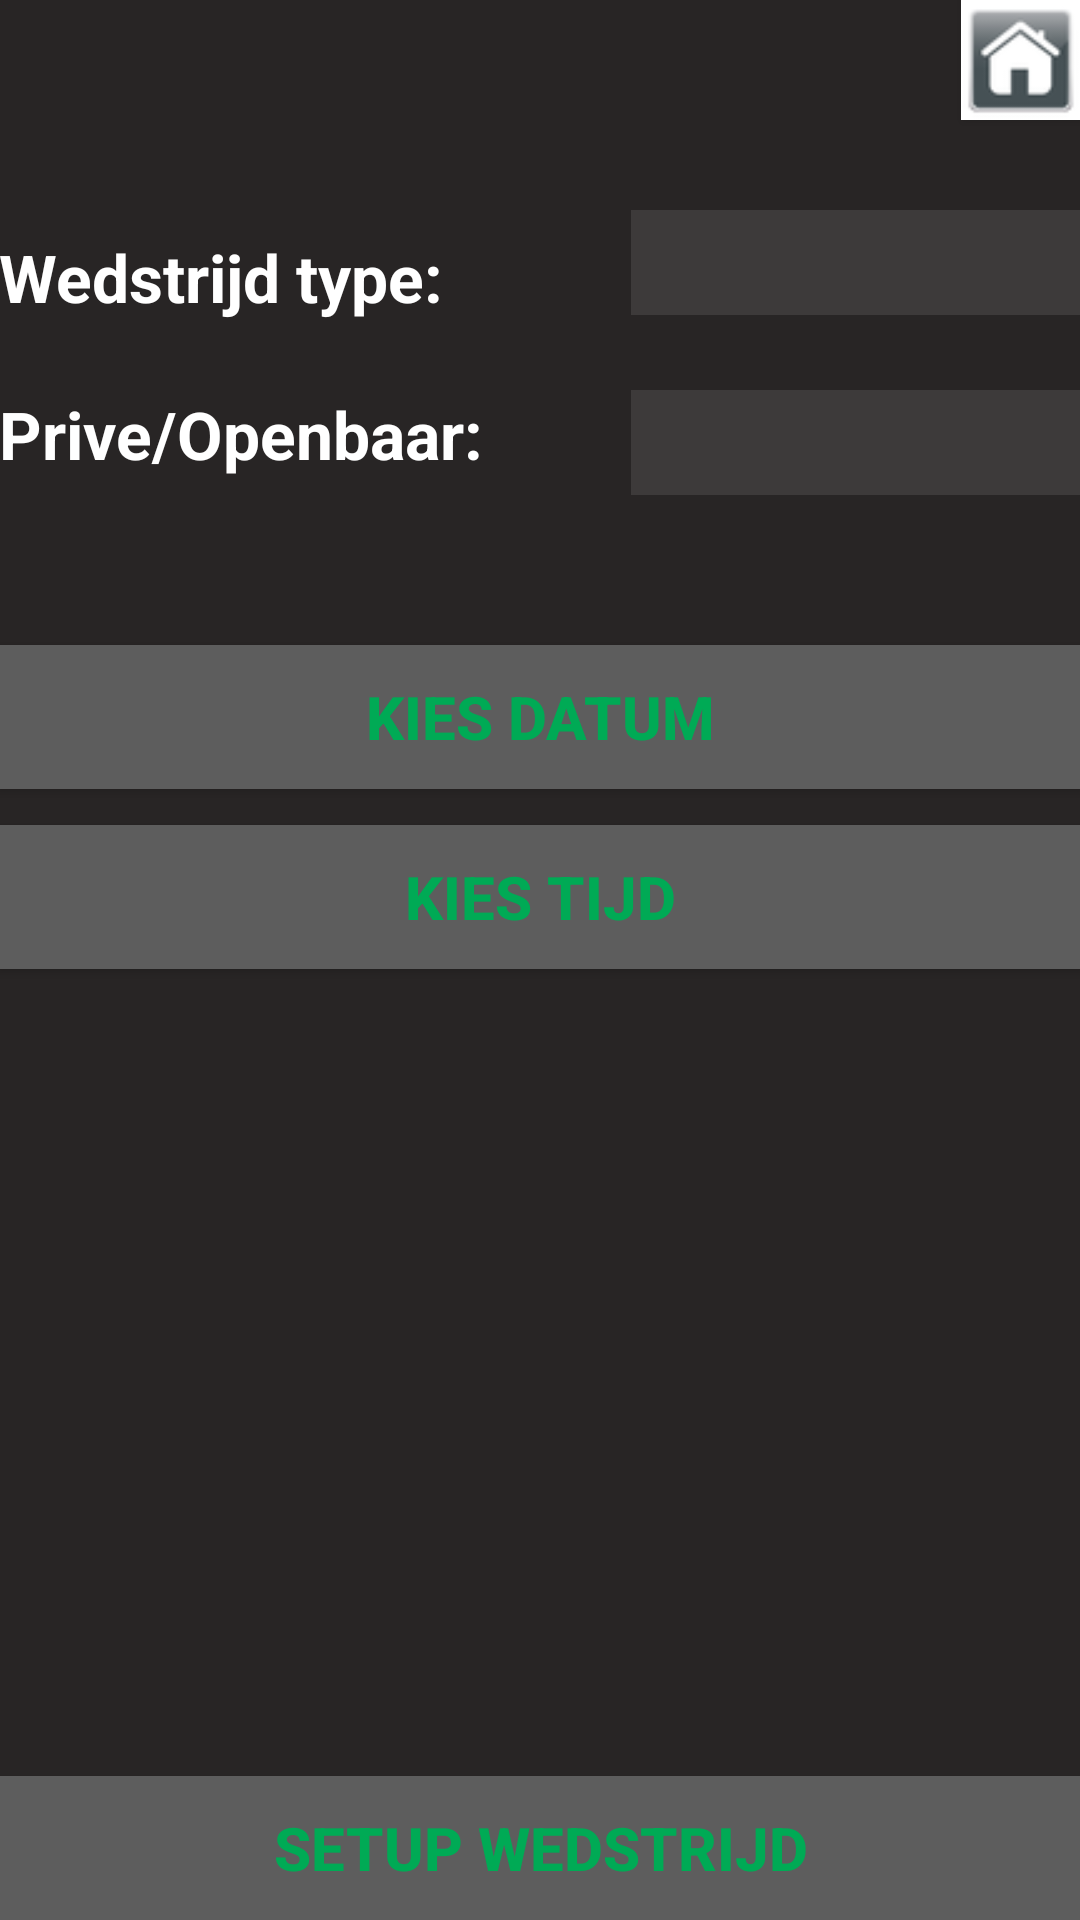

Reconstruct the res/layout file that produces this screen, plus the resources it refers to.
<!-- AndroidManifest.xml: application theme AppTheme -->
<!-- res/layout/newmatch_activity.xml -->
<?xml version="1.0" encoding="utf-8"?>
<RelativeLayout xmlns:android="http://schemas.android.com/apk/res/android"
    xmlns:app="http://schemas.android.com/apk/res-auto"
    xmlns:tools="http://schemas.android.com/tools"
    android:layout_width="match_parent"
    android:layout_height="match_parent"
    android:paddingBottom="@dimen/activity_vertical_margin"
    android:paddingLeft="@dimen/activity_horizontal_margin"
    android:paddingRight="@dimen/activity_horizontal_margin"
    android:paddingTop="@dimen/activity_vertical_margin"
    tools:context="com.matchfixing.minor.matchfixing.NewMatchActivity"
    android:background="#282525">

    <Button
        android:layout_height="40dp"
        android:layout_width="40dp"
        android:background="@drawable/home"
        android:layout_alignParentRight="true"
        android:layout_alignParentTop="true"
        android:onClick="home_home" />

    <TextView
        android:layout_width="wrap_content"
        android:layout_height="wrap_content"
        android:textAppearance="?android:attr/textAppearanceLarge"
        android:text="Wedstrijd type:"
        android:id="@+id/textView9"
        android:layout_alignTop="@+id/spinner"
        android:layout_alignParentLeft="true"
        android:layout_alignParentStart="true"
        android:textColor="#ffffff"
        android:textStyle="normal|bold"
        android:layout_marginTop="7.5dp" />

    <Button
        android:layout_width="match_parent"
        android:layout_height="wrap_content"
        android:textColor="#00aa55"
        android:background="#5d5d5d"
        android:textStyle="bold"
        android:textSize="20sp"
        android:padding="10dp"
        android:id="@+id/timeBtn"
        android:text="Kies tijd"
        android:onClick="SetupMatch (NewMatchActivity)"
        android:elevation="0dp"
        android:layout_below="@+id/dateBtn"
        android:layout_alignParentLeft="true"
        android:layout_alignParentStart="true"
        android:layout_marginTop="12dp" />

    <Button
        android:layout_width="match_parent"
        android:layout_height="wrap_content"
        android:textColor="#00aa55"
        android:background="#5d5d5d"
        android:textStyle="bold"
        android:textSize="20sp"
        android:padding="10dp"
        android:id="@+id/button4"
        android:text="Setup wedstrijd"
        android:onClick="SetupMatch"
        android:elevation="0dp"
        android:layout_alignParentBottom="true"
        android:layout_alignParentLeft="true"
        android:layout_alignParentStart="true"
        android:hapticFeedbackEnabled="true" />

    <TextView
        android:layout_width="wrap_content"
        android:layout_height="wrap_content"
        android:textAppearance="?android:attr/textAppearanceLarge"
        android:text="Prive/Openbaar:"
        android:id="@+id/textView16"
        android:textColor="#ffffff"
        android:textStyle="normal|bold"
        android:layout_below="@+id/spinner"
        android:layout_alignParentLeft="true"
        android:layout_alignParentStart="true"
        android:layout_marginTop="25dp" />

    <Spinner
        android:layout_width="150dp"
        android:layout_height="35dp"
        android:id="@+id/spinner3"
        android:dropDownSelector="#b0ff0101"
        android:dropDownWidth="150dp"
        android:background="#19ffffff"
        android:popupBackground="#000000"
        android:textAlignment="center"
        android:touchscreenBlocksFocus="false"
        android:textColor="#ffffff"
        android:textSize="20sp"
        android:layout_alignTop="@+id/textView16"
        android:layout_alignParentRight="true"
        android:layout_alignParentEnd="true" />

    <Button
        android:layout_width="match_parent"
        android:layout_height="wrap_content"
        android:textColor="#00aa55"
        android:background="#5d5d5d"
        android:textStyle="bold"
        android:textSize="20sp"
        android:padding="10dp"
        android:id="@+id/dateBtn"
        android:text="Kies datum"
        android:onClick="SetupMatch (NewMatchActivity)"
        android:elevation="0dp"
        android:layout_below="@+id/spinner3"
        android:layout_alignParentLeft="true"
        android:layout_alignParentStart="true"
        android:layout_marginTop="50dp" />

    <Spinner
        android:layout_width="150dp"
        android:layout_height="35dp"
        android:id="@+id/spinner"
        android:layout_marginTop="70dp"
        android:dropDownSelector="#b0ff0101"
        android:dropDownWidth="150dp"
        android:background="#19ffffff"
        android:popupBackground="#000000"
        android:textAlignment="center"
        android:spinnerMode="dropdown"
        android:touchscreenBlocksFocus="false"
        android:textColor="#ffffff"
        android:textSize="20sp"
        android:layout_alignParentTop="true"
        android:layout_alignParentRight="true"
        android:layout_alignParentEnd="true" />


</RelativeLayout>
<!-- resources referenced by this layout -->
<resources>
  <!-- drawable home: png bitmap (drawable, 2277 bytes) -->
  <style name="AppTheme" parent="Theme.AppCompat.Light.DarkActionBar">
          
          <item name="colorPrimary">@color/colorPrimary</item>
          <item name="colorPrimaryDark">@color/colorPrimaryDark</item>
          <item name="colorAccent">@color/colorAccent</item>
      </style>
  <color name="colorPrimary">#3F51B5</color>
  <color name="colorPrimaryDark">#303f9f</color>
  <color name="colorAccent">#00aa55</color>
</resources>
